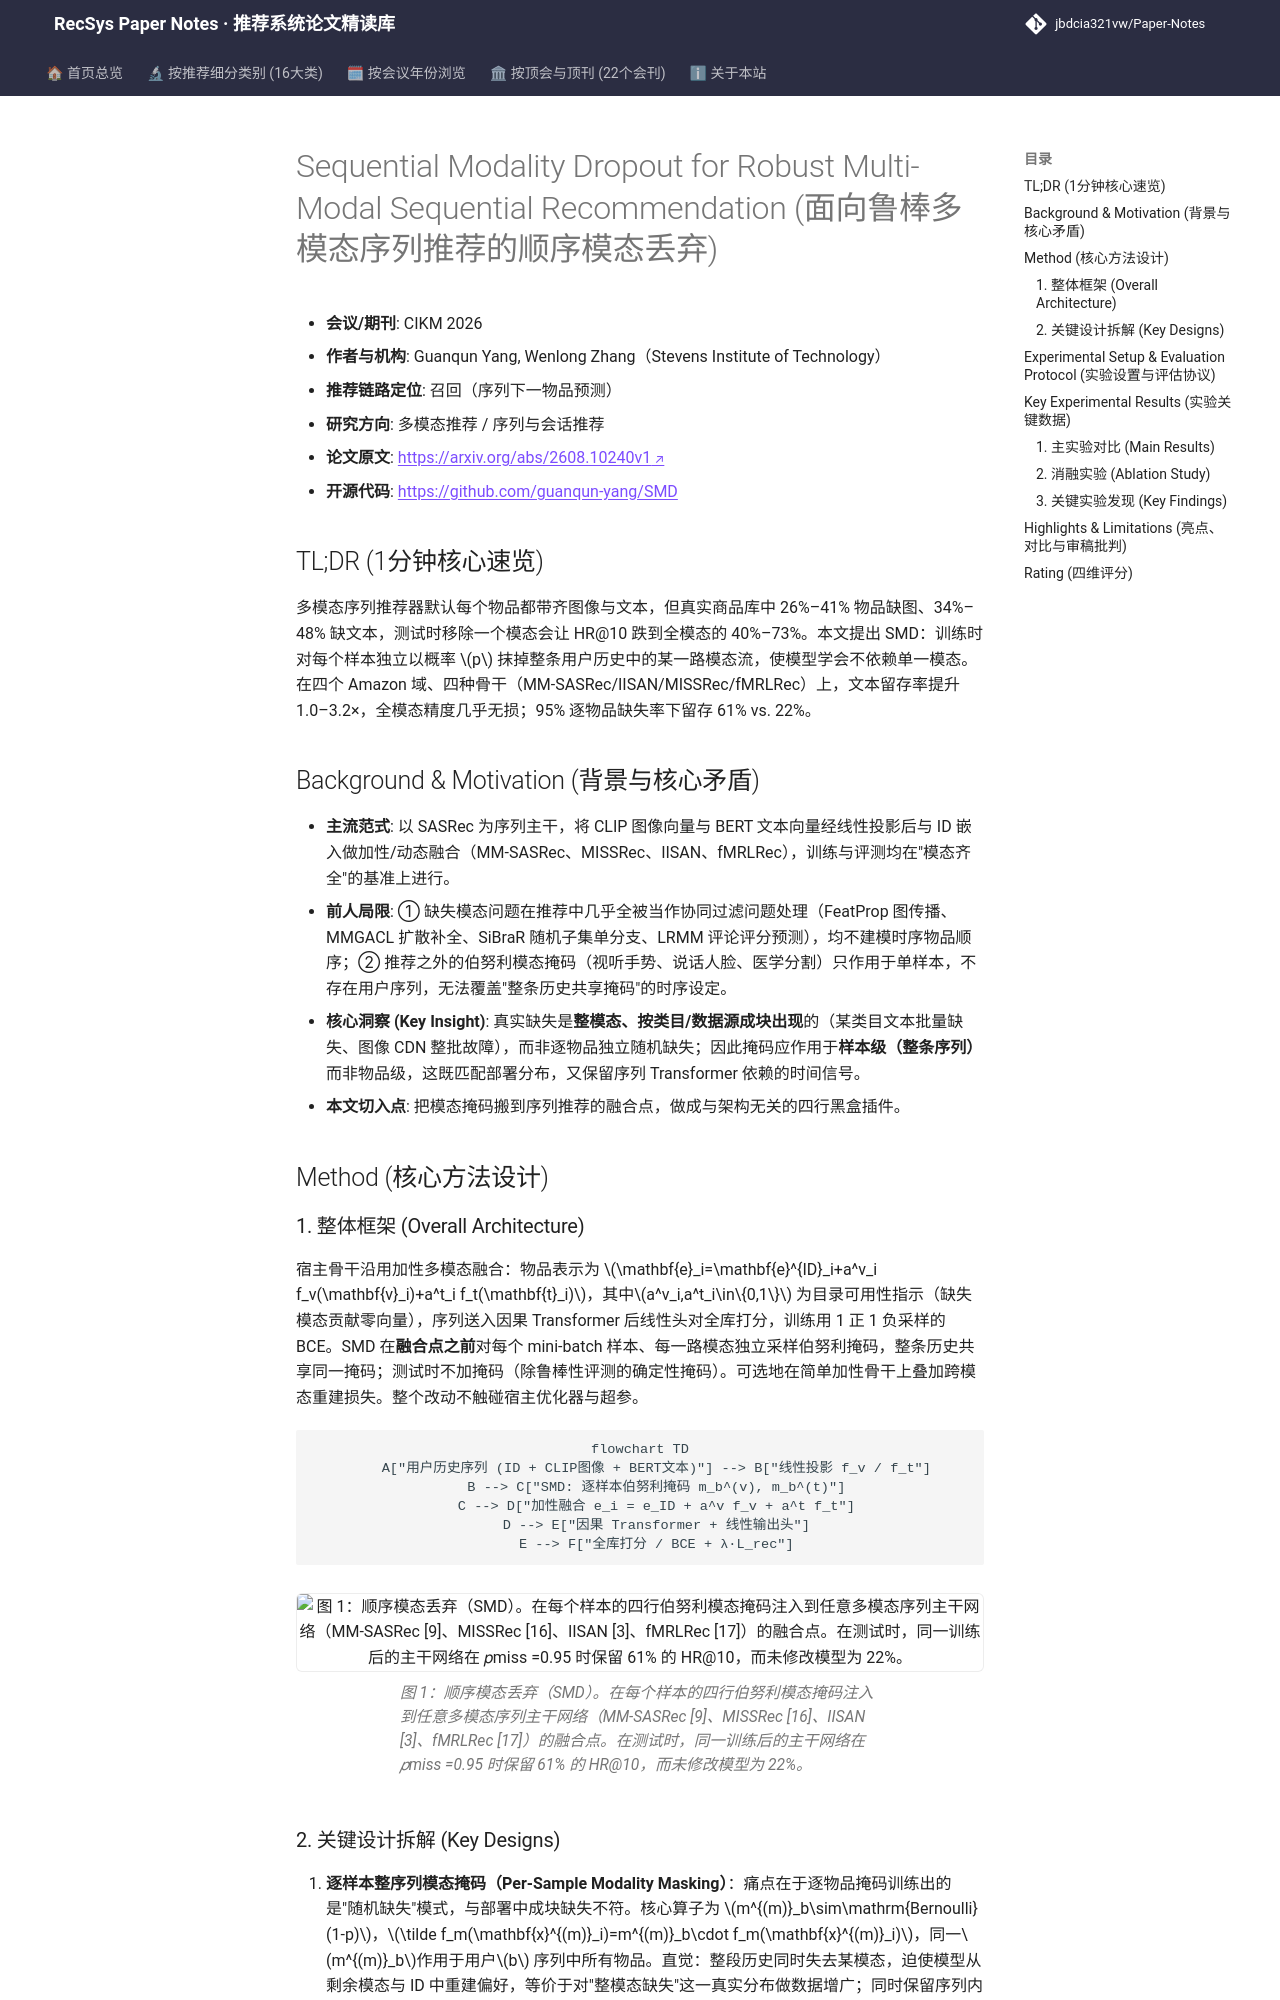

repository: jbdcia321vw/Paper-Notes · page: venues/CIKM/2026/multimodal_rec/sequential_modality_dropout_for_robust_multi_modal_sequential_recommendatio/index.html · generator: mkdocs

---
title: "[Paper Note] Sequential Modality Dropout for Robust Multi-Modal Sequential Recommendation"
description: "[CIKM 2026][多模态推荐] 在融合点注入逐样本伯努利模态掩码，四行代码即插即用，使四种多模态序列骨干在模态缺失下 HR@10 留存率提升 1.0–3.2×。"
tags:
  - CIKM 2026
  - 多模态推荐
  - 召回
  - 模态丢弃
  - 鲁棒序列推荐
date: 2026-11-12
venue: CIKM
year: 2026
paper_url: "https://arxiv.org/abs/2608.10240"
code_url: "https://github.com/guanqun-yang/SMD"
categories:
  - multimodal_rec
  - sequential_rec
---

# Sequential Modality Dropout for Robust Multi-Modal Sequential Recommendation (面向鲁棒多模态序列推荐的顺序模态丢弃)

- **会议/期刊**: CIKM 2026
- **作者与机构**: Guanqun Yang, Wenlong Zhang（Stevens Institute of Technology）
- **推荐链路定位**: 召回（序列下一物品预测）
- **研究方向**: 多模态推荐 / 序列与会话推荐
- **论文原文**: [https://arxiv.org/abs/2608.10240v1](https://arxiv.org/abs/2608.10240v1)
- **开源代码**: [https://github.com/guanqun-yang/SMD](https://github.com/guanqun-yang/SMD)

## TL;DR (1分钟核心速览)

多模态序列推荐器默认每个物品都带齐图像与文本，但真实商品库中 26%–41% 物品缺图、34%–48% 缺文本，测试时移除一个模态会让 HR@10 跌到全模态的 40%–73%。本文提出 SMD：训练时对每个样本独立以概率 $p$ 抹掉整条用户历史中的某一路模态流，使模型学会不依赖单一模态。在四个 Amazon 域、四种骨干（MM-SASRec/IISAN/MISSRec/fMRLRec）上，文本留存率提升 1.0–3.2×，全模态精度几乎无损；95% 逐物品缺失率下留存 61% vs. 22%。

## Background & Motivation (背景与核心矛盾)

- **主流范式**: 以 SASRec 为序列主干，将 CLIP 图像向量与 BERT 文本向量经线性投影后与 ID 嵌入做加性/动态融合（MM-SASRec、MISSRec、IISAN、fMRLRec），训练与评测均在"模态齐全"的基准上进行。
- **前人局限**: ① 缺失模态问题在推荐中几乎全被当作协同过滤问题处理（FeatProp 图传播、MMGACL 扩散补全、SiBraR 随机子集单分支、LRMM 评论评分预测），均不建模时序物品顺序；② 推荐之外的伯努利模态掩码（视听手势、说话人脸、医学分割）只作用于单样本，不存在用户序列，无法覆盖"整条历史共享掩码"的时序设定。
- **核心洞察 (Key Insight)**: 真实缺失是**整模态、按类目/数据源成块出现**的（某类目文本批量缺失、图像 CDN 整批故障），而非逐物品独立随机缺失；因此掩码应作用于**样本级（整条序列）**而非物品级，这既匹配部署分布，又保留序列 Transformer 依赖的时间信号。
- **本文切入点**: 把模态掩码搬到序列推荐的融合点，做成与架构无关的四行黑盒插件。

## Method (核心方法设计)
